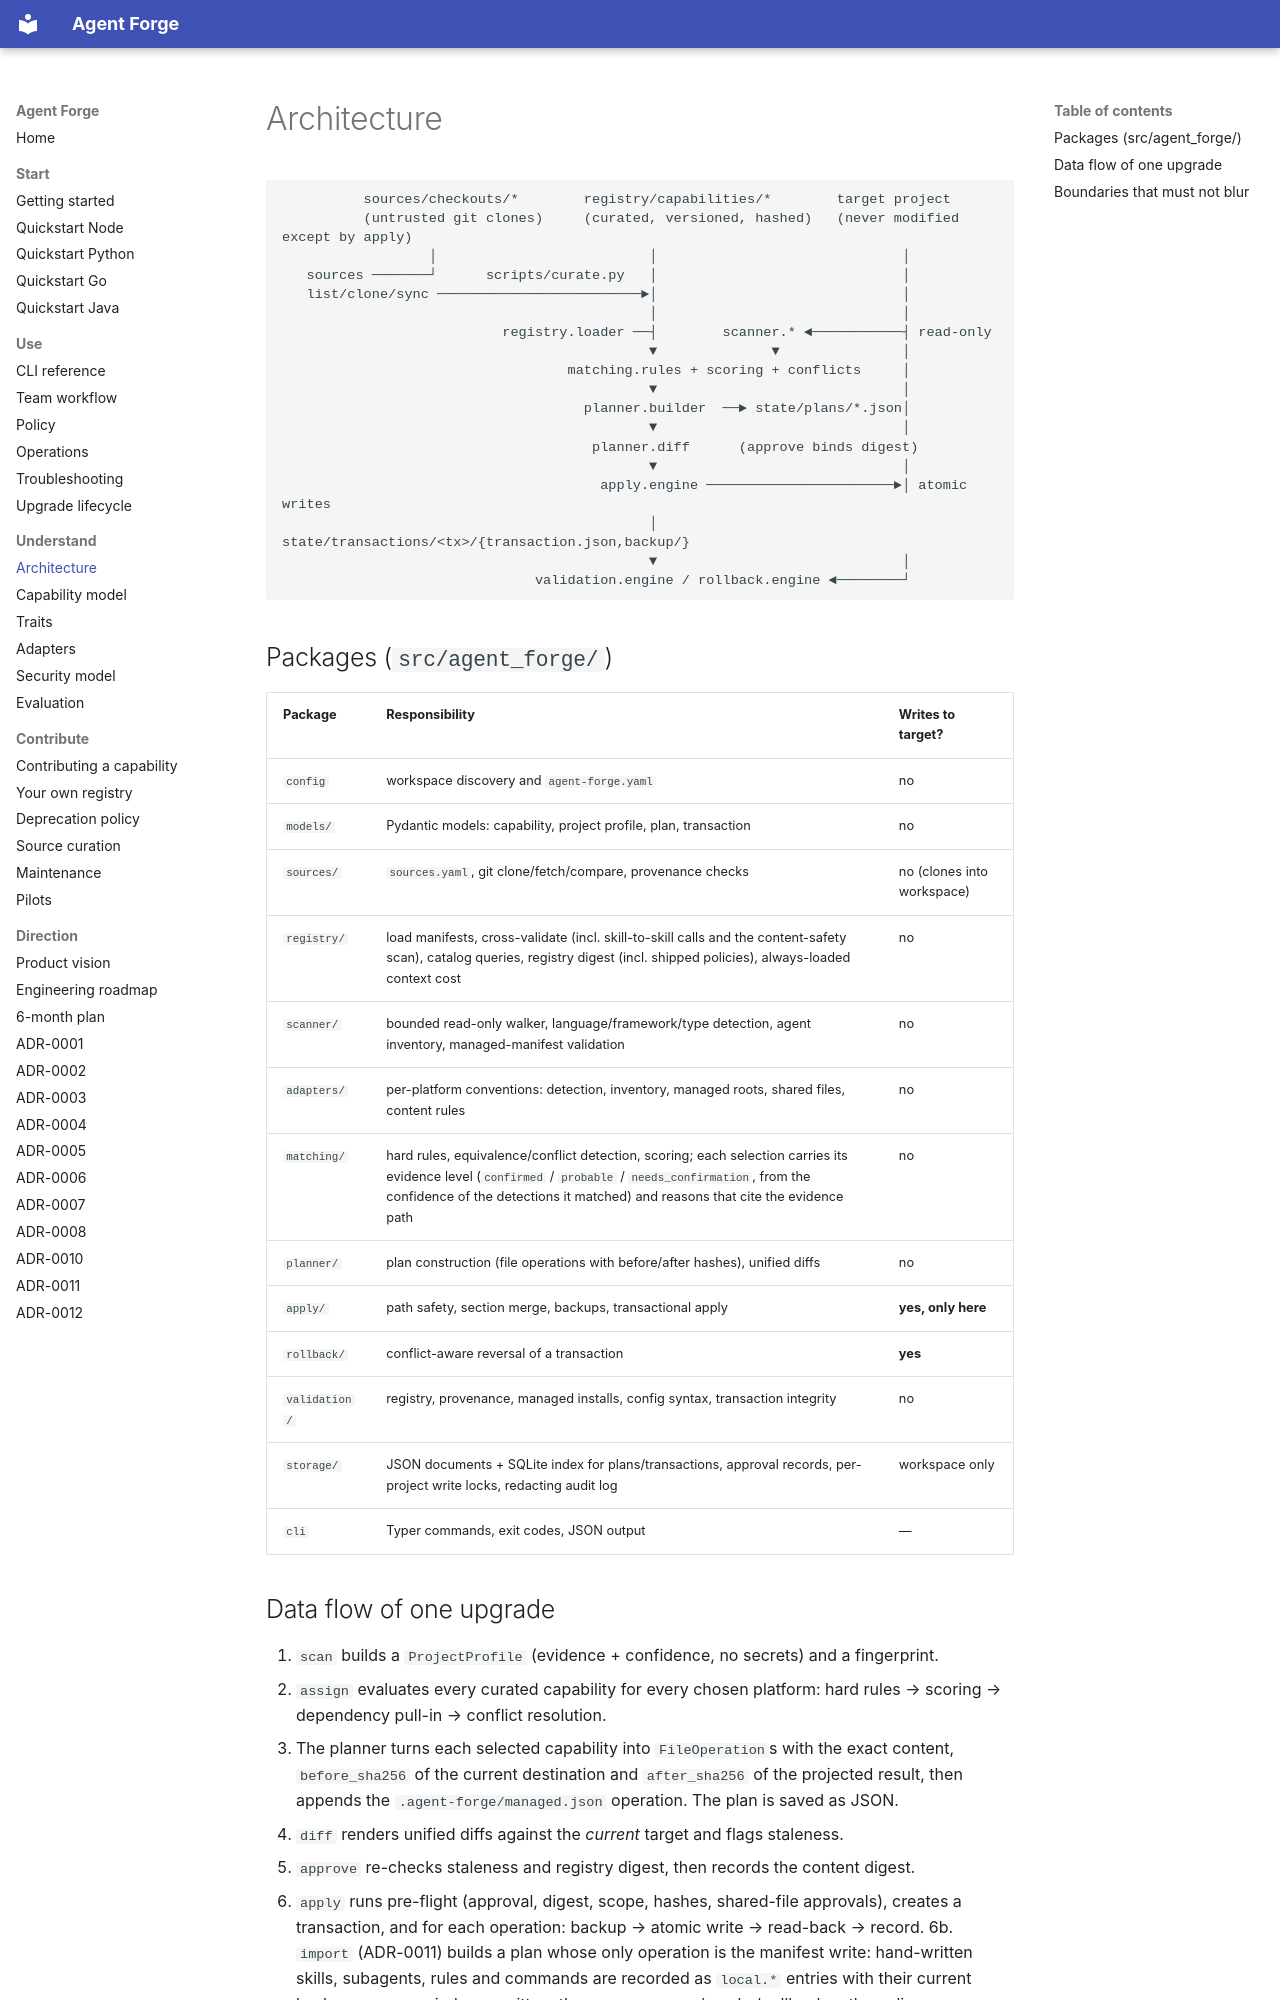

repository: tamtd91ht/agent-forge · page: architecture/index.html · generator: mkdocs

# Architecture

```
          sources/checkouts/*        registry/capabilities/*        target project
          (untrusted git clones)     (curated, versioned, hashed)   (never modified except by apply)
                  │                          │                              │
   sources ───────┘      scripts/curate.py   │                              │
   list/clone/sync ─────────────────────────►│                              │
                                             │                              │
                           registry.loader ──┤        scanner.* ◄───────────┤ read-only
                                             ▼              ▼               │
                                   matching.rules + scoring + conflicts     │
                                             ▼                              │
                                     planner.builder  ──► state/plans/*.json│
                                             ▼                              │
                                      planner.diff      (approve binds digest)
                                             ▼                              │
                                       apply.engine ───────────────────────►│ atomic writes
                                             │        state/transactions/<tx>/{transaction.json,backup/}
                                             ▼                              │
                               validation.engine / rollback.engine ◄────────┘
```

## Packages (`src/agent_forge/`)

| Package | Responsibility | Writes to target? |
|---|---|---|
| `config` | workspace discovery and `agent-forge.yaml` | no |
| `models/` | Pydantic models: capability, project profile, plan, transaction | no |
| `sources/` | `sources.yaml`, git clone/fetch/compare, provenance checks | no (clones into workspace) |
| `registry/` | load manifests, cross-validate (incl. skill-to-skill calls and the content-safety scan), catalog queries, registry digest (incl. shipped policies), always-loaded context cost | no |
| `scanner/` | bounded read-only walker, language/framework/type detection, agent inventory, managed-manifest validation | no |
| `adapters/` | per-platform conventions: detection, inventory, managed roots, shared files, content rules | no |
| `matching/` | hard rules, equivalence/conflict detection, scoring; each selection carries its evidence level (`confirmed` / `probable` / `needs_confirmation`, from the confidence of the detections it matched) and reasons that cite the evidence path | no |
| `planner/` | plan construction (file operations with before/after hashes), unified diffs | no |
| `apply/` | path safety, section merge, backups, transactional apply | **yes, only here** |
| `rollback/` | conflict-aware reversal of a transaction | **yes** |
| `validation/` | registry, provenance, managed installs, config syntax, transaction integrity | no |
| `storage/` | JSON documents + SQLite index for plans/transactions, approval records, per-project write locks, redacting audit log | workspace only |
| `cli` | Typer commands, exit codes, JSON output | — |
